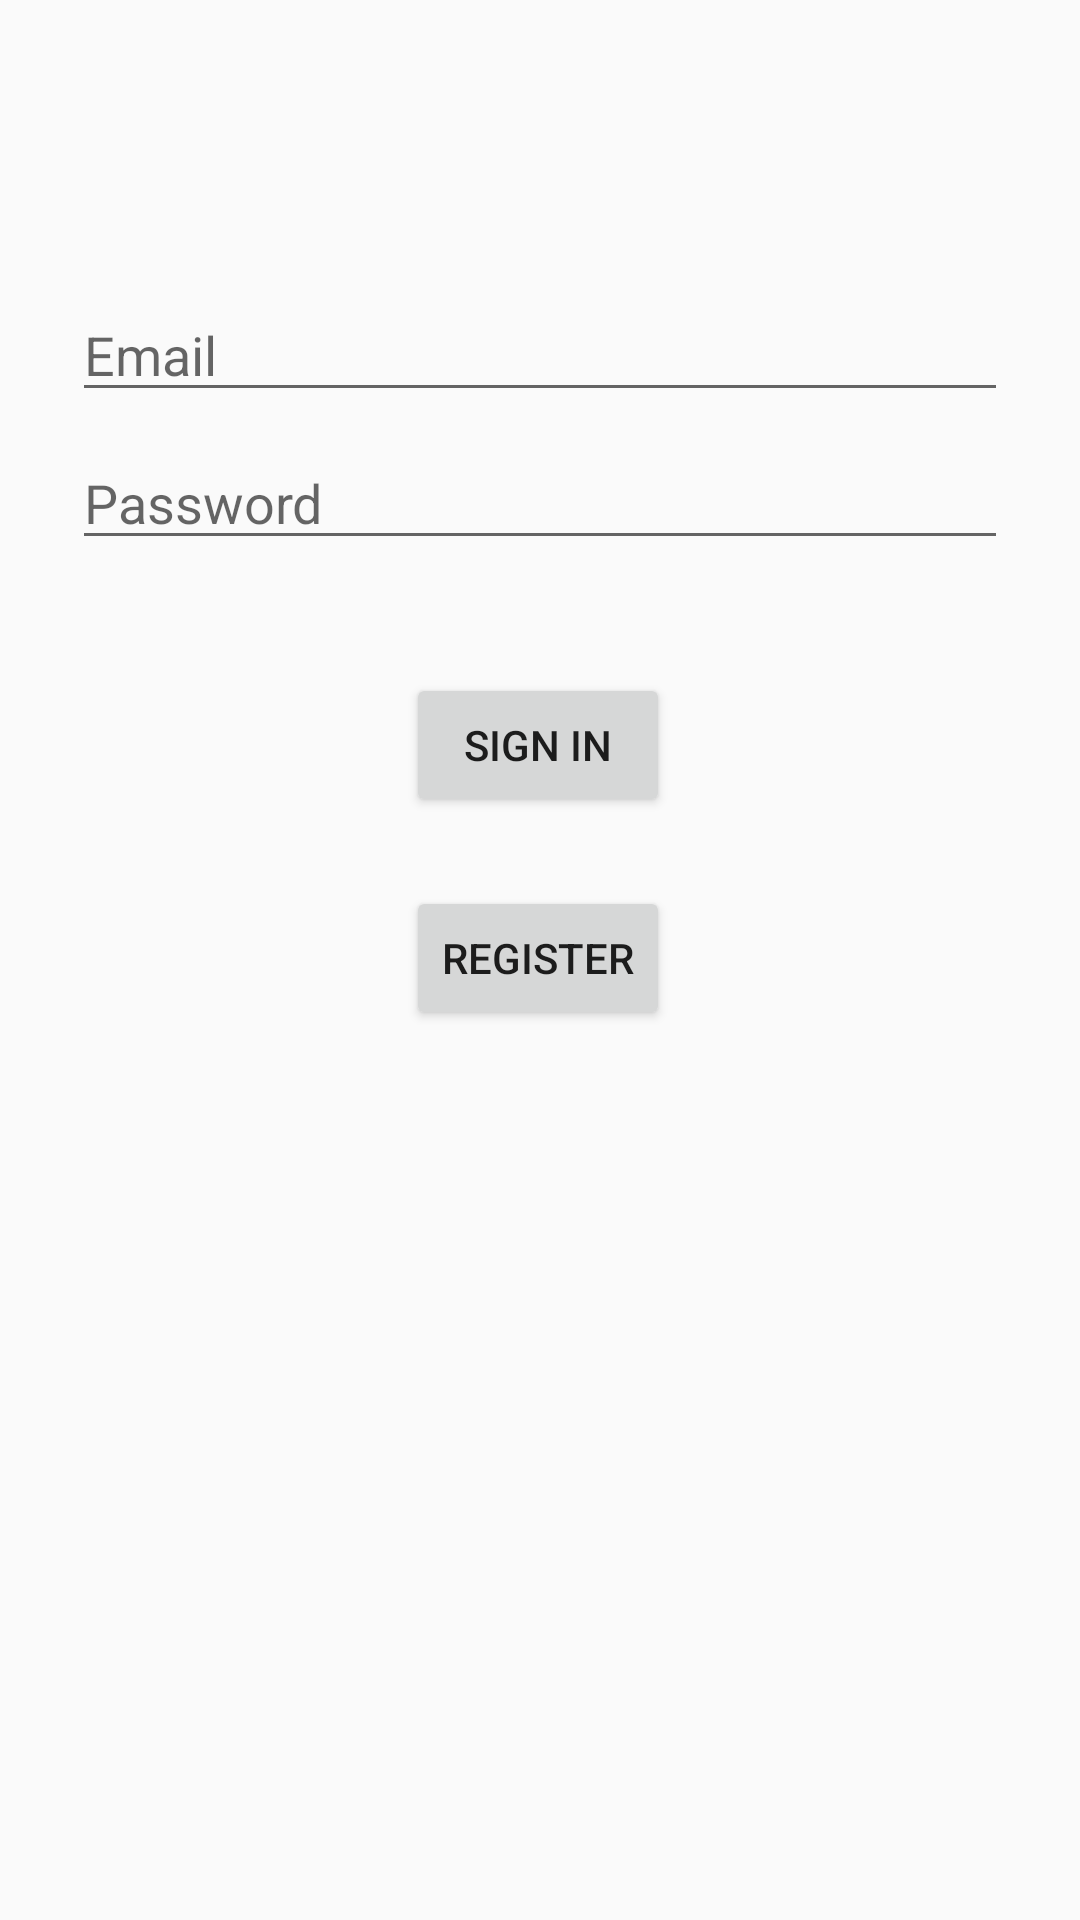

Write the Android layout XML for this screen, with the resource values it uses.
<!-- AndroidManifest.xml: application theme AppTheme -->
<!-- res/layout/activity_login.xml -->
<?xml version="1.0" encoding="utf-8"?>
<androidx.constraintlayout.widget.ConstraintLayout xmlns:android="http://schemas.android.com/apk/res/android"
    xmlns:app="http://schemas.android.com/apk/res-auto"
    xmlns:tools="http://schemas.android.com/tools"
    android:layout_width="match_parent"
    android:layout_height="match_parent"
    tools:context=".LoginActivity">

    <androidx.constraintlayout.widget.ConstraintLayout
        android:id="@+id/container"
        android:layout_width="match_parent"
        android:layout_height="match_parent"
        android:paddingLeft="@dimen/activity_horizontal_margin"
        android:paddingTop="@dimen/activity_vertical_margin"
        android:paddingRight="@dimen/activity_horizontal_margin"
        android:paddingBottom="@dimen/activity_vertical_margin"
        tools:context=".ui.login.LoginActivity">

        <EditText
            android:id="@+id/editTextUsername"
            android:layout_width="0dp"
            android:layout_height="wrap_content"
            android:layout_marginStart="24dp"
            android:layout_marginTop="96dp"
            android:layout_marginEnd="24dp"
            android:hint="@string/prompt_email"
            android:inputType="textEmailAddress"
            android:selectAllOnFocus="true"
            app:layout_constraintEnd_toEndOf="parent"
            app:layout_constraintStart_toStartOf="parent"
            app:layout_constraintTop_toTopOf="parent" />

        <EditText
            android:id="@+id/editTextPassword"
            android:layout_width="0dp"
            android:layout_height="wrap_content"
            android:layout_marginStart="24dp"
            android:layout_marginTop="8dp"
            android:layout_marginEnd="24dp"
            android:hint="@string/prompt_password"
            android:imeActionLabel="@string/action_sign_in_short"
            android:imeOptions="actionDone"
            android:inputType="textPassword"
            android:selectAllOnFocus="true"
            app:layout_constraintEnd_toEndOf="parent"
            app:layout_constraintStart_toStartOf="parent"
            app:layout_constraintTop_toBottomOf="@+id/editTextUsername" />

        <Button
            android:id="@+id/buttonSignIn"
            android:layout_width="wrap_content"
            android:layout_height="wrap_content"
            android:text="Sign In"
            app:layout_constraintBottom_toBottomOf="parent"
            app:layout_constraintEnd_toEndOf="parent"
            app:layout_constraintHorizontal_bias="0.498"
            app:layout_constraintStart_toStartOf="parent"
            app:layout_constraintTop_toTopOf="parent"
            app:layout_constraintVertical_bias="0.379" />

        <Button
            android:id="@+id/buttonRegister"
            android:layout_width="wrap_content"
            android:layout_height="wrap_content"
            android:text="Register"
            app:layout_constraintBottom_toBottomOf="parent"
            app:layout_constraintEnd_toEndOf="parent"
            app:layout_constraintHorizontal_bias="0.498"
            app:layout_constraintStart_toStartOf="parent"
            app:layout_constraintTop_toTopOf="parent"
            app:layout_constraintVertical_bias="0.499" />

    </androidx.constraintlayout.widget.ConstraintLayout>
</androidx.constraintlayout.widget.ConstraintLayout>
<!-- resources referenced by this layout -->
<resources>
  <string name="action_sign_in_short">Sign in</string>
  <string name="prompt_email">Email</string>
  <string name="prompt_password">Password</string>
  <style name="AppTheme" parent="Theme.AppCompat.Light.DarkActionBar">
          
          <item name="colorPrimary">@color/colorPrimary</item>
          <item name="colorPrimaryDark">@color/colorPrimaryDark</item>
          <item name="colorAccent">@color/colorAccent</item>
      </style>
  <!-- not gathered from this repository: default colours our renderer supplied (Android Studio template values) -->
  <color name="colorPrimary">#FF6200EE</color>
  <color name="colorPrimaryDark">#FF3700B3</color>
  <color name="colorAccent">#FF03DAC5</color>
</resources>
